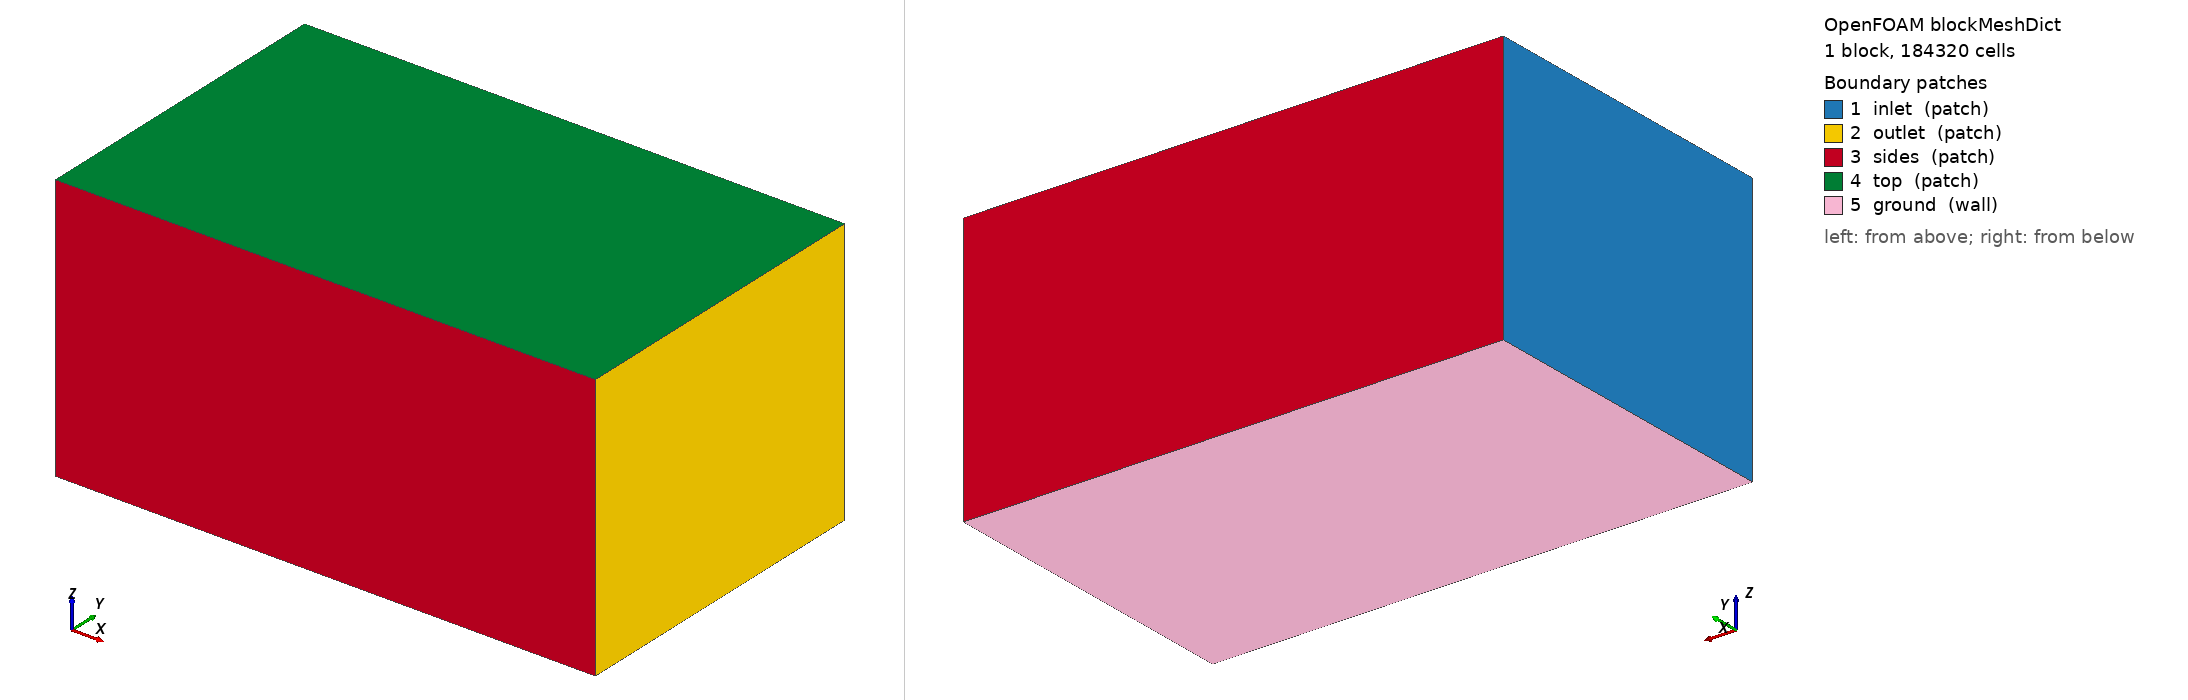

OpenFOAM case: the mesh blockMesh builds from blockMeshDict, 1 block(s), 184320 cells. Boundary patches (legend numbers): 1 inlet (patch), 2 outlet (patch), 3 sides (patch), 4 top (patch), 5 ground (wall). Left view from above one corner, right view from below the opposite corner. Boundary conditions: 0 field file(s) under 0/; 0 of 5 drawn patches have an entry in a shipped field file.

=== system/blockMeshDict ===
/*--------------------------------*- C++ -*----------------------------------*\
| =========                 |                                                 |
| \\      /  F ield         | OpenFOAM: The Open Source CFD Toolbox           |
|  \\    /   O peration     | Version:  2412                                  |
|   \\  /    A nd           | Website:  www.openfoam.com                      |
|    \\/     M anipulation  |                                                 |
\*---------------------------------------------------------------------------*/
FoamFile
{
    version     2.0;
    format      ascii;
    class       dictionary;
    object      blockMeshDict;
}
// * * * * * * * * * * * * * * * * * * * * * * * * * * * * * * * * * * * * * //

scale 1;

vertices
(
    (-6.0 -6.0 -5.927)
    (14.0 -6.0 -5.927)
    (14.0 6.0 -5.927)
    (-6.0 6.0 -5.927)
    (-6.0 -6.0 4.0)
    (14.0 -6.0 4.0)
    (14.0 6.0 4.0)
    (-6.0 6.0 4.0)
);

blocks
(
    hex (0 1 2 3 4 5 6 7) (80 48 48) simpleGrading (1 1 1)
);

edges ();

boundary
(
    inlet  { type patch; faces ((0 4 7 3)); }
    outlet { type patch; faces ((1 2 6 5)); }
    sides  { type patch; faces ((0 1 5 4) (3 7 6 2)); }
    top    { type patch; faces ((4 5 6 7)); }
    ground { type wall;  faces ((0 3 2 1)); }
);

mergePatchPairs ();
